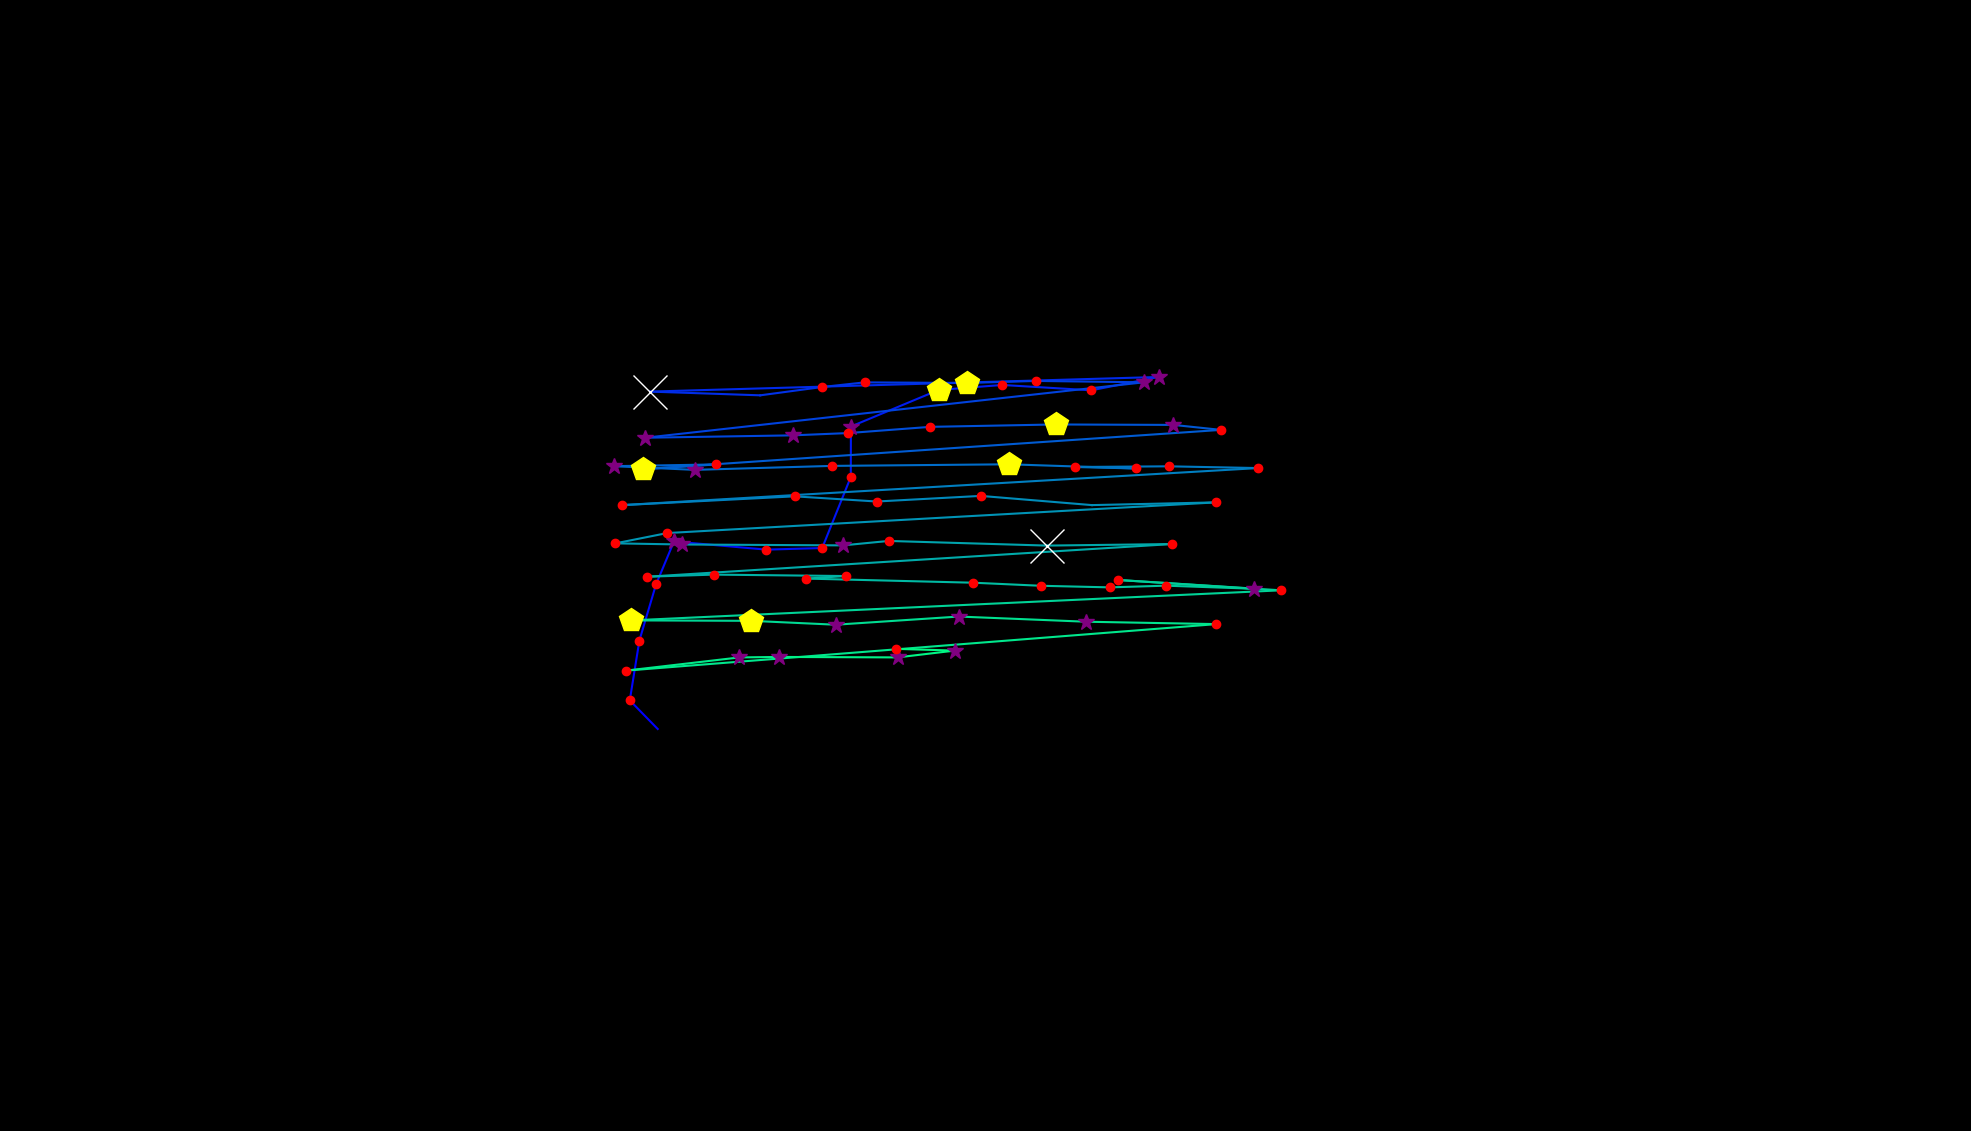

The table this chart was drawn from, first rows:
, fixation_id, timestamp, avg_gaze_x, avg_gaze_y, duration
0, 305.0, 96164, 854.2, 522.1, 96.39
1, 306.0, 96284, 817.9, 559.3, 168.7
2, 307.0, 96477, 830.4, 637, 168.7
3, 308.0, 96670, 852, 710, 168.7
4, 309.0, 96863, 875.3, 765.6, 277.1
5, 310.0, 97188, 995.2, 755, 216.9
6, 311.0, 97429, 1068, 757.1, 132.5
7, 312.0, 97646, 1105, 849.4, 180.7
8, 313.0, 97851, 1105, 914.9, 337.4
9, 314.0, 98224, 1219, 962.4, 421.7
10, 315.0, 98670, 1302, 968.9, 180.7
11, 316.0, 98911, 1417, 961.9, 192.8
12, 317.0, 99128, 1505, 979.2, 385.6
13, 318.0, 99610, 844.3, 960.3, 554.3
14, 319.0, 100224, 987.3, 955.4, 108.4
15, 320.0, 100490, 1068, 966.3, 144.6
16, 321.0, 100658, 1123, 972.2, 132.5
17, 322.0, 100815, 1256, 971.5, 421.7
18, 323.0, 101273, 1346, 974.1, 156.6
19, 324.0, 101453, 1486, 972.3, 349.4
20, 325.0, 102080, 838, 900.3, 325.3
21, 326.0, 102478, 1029, 903.4, 349.4
22, 327.0, 102851, 1102, 906.4, 144.6
23, 328.0, 103020, 1208, 914.5, 241
24, 329.0, 103285, 1371, 917.6, 421.7
25, 330.0, 103743, 1524, 917, 349.4
26, 331.0, 104116, 1586, 910.5, 156.6
27, 332.0, 104454, 834.9, 859.5, 433.8
28, 333.0, 104912, 930.5, 865.7, 132.5
29, 334.0, 105068, 797, 863.4, 289.2
30, 335.0, 105406, 902.1, 858.6, 253
31, 336.0, 105683, 1080, 863.8, 204.8
32, 337.0, 105948, 1310, 865.8, 506.1
33, 338.0, 106526, 1475, 860.4, 144.6
34, 339.0, 106695, 1396, 862.3, 216.9
35, 340.0, 106936, 1518, 863.2, 180.7
36, 341.0, 107141, 1634, 861, 144.6
37, 342.0, 107394, 808.3, 812.8, 204.8
38, 343.0, 107659, 1032, 824.2, 204.8
39, 344.0, 107912, 1139, 817.5, 132.5
40, 345.0, 108117, 1274, 824.8, 241
41, 346.0, 108430, 1418, 812.9, 108.4
42, 347.0, 108575, 1579, 816.4, 156.6
43, 348.0, 108828, 866.5, 776.5, 180.7
44, 349.0, 109032, 799.2, 763.2, 228.9
45, 350.0, 109285, 886.1, 761.7, 289.2
46, 351.0, 109671, 1095, 760.5, 313.3
47, 352.0, 110008, 1154, 766.3, 156.6
48, 353.0, 110189, 1360, 760.3, 614.5
49, 354.0, 110888, 1522, 762.3, 204.8
50, 355.0, 111334, 840.7, 719.8, 168.7
51, 356.0, 111539, 926.8, 722.6, 204.8
52, 357.0, 111804, 1098, 720.7, 144.6
53, 358.0, 111984, 1047, 717.4, 156.6
54, 359.0, 112201, 1264, 712.1, 168.7
55, 360.0, 112418, 1351, 708.1, 144.6
56, 361.0, 112587, 1441, 706, 168.7
57, 362.0, 112780, 1514, 708.2, 144.6
58, 363.0, 113057, 1628, 704.2, 253
59, 364.0, 113382, 1453, 715.6, 144.6
... 13 more rows
